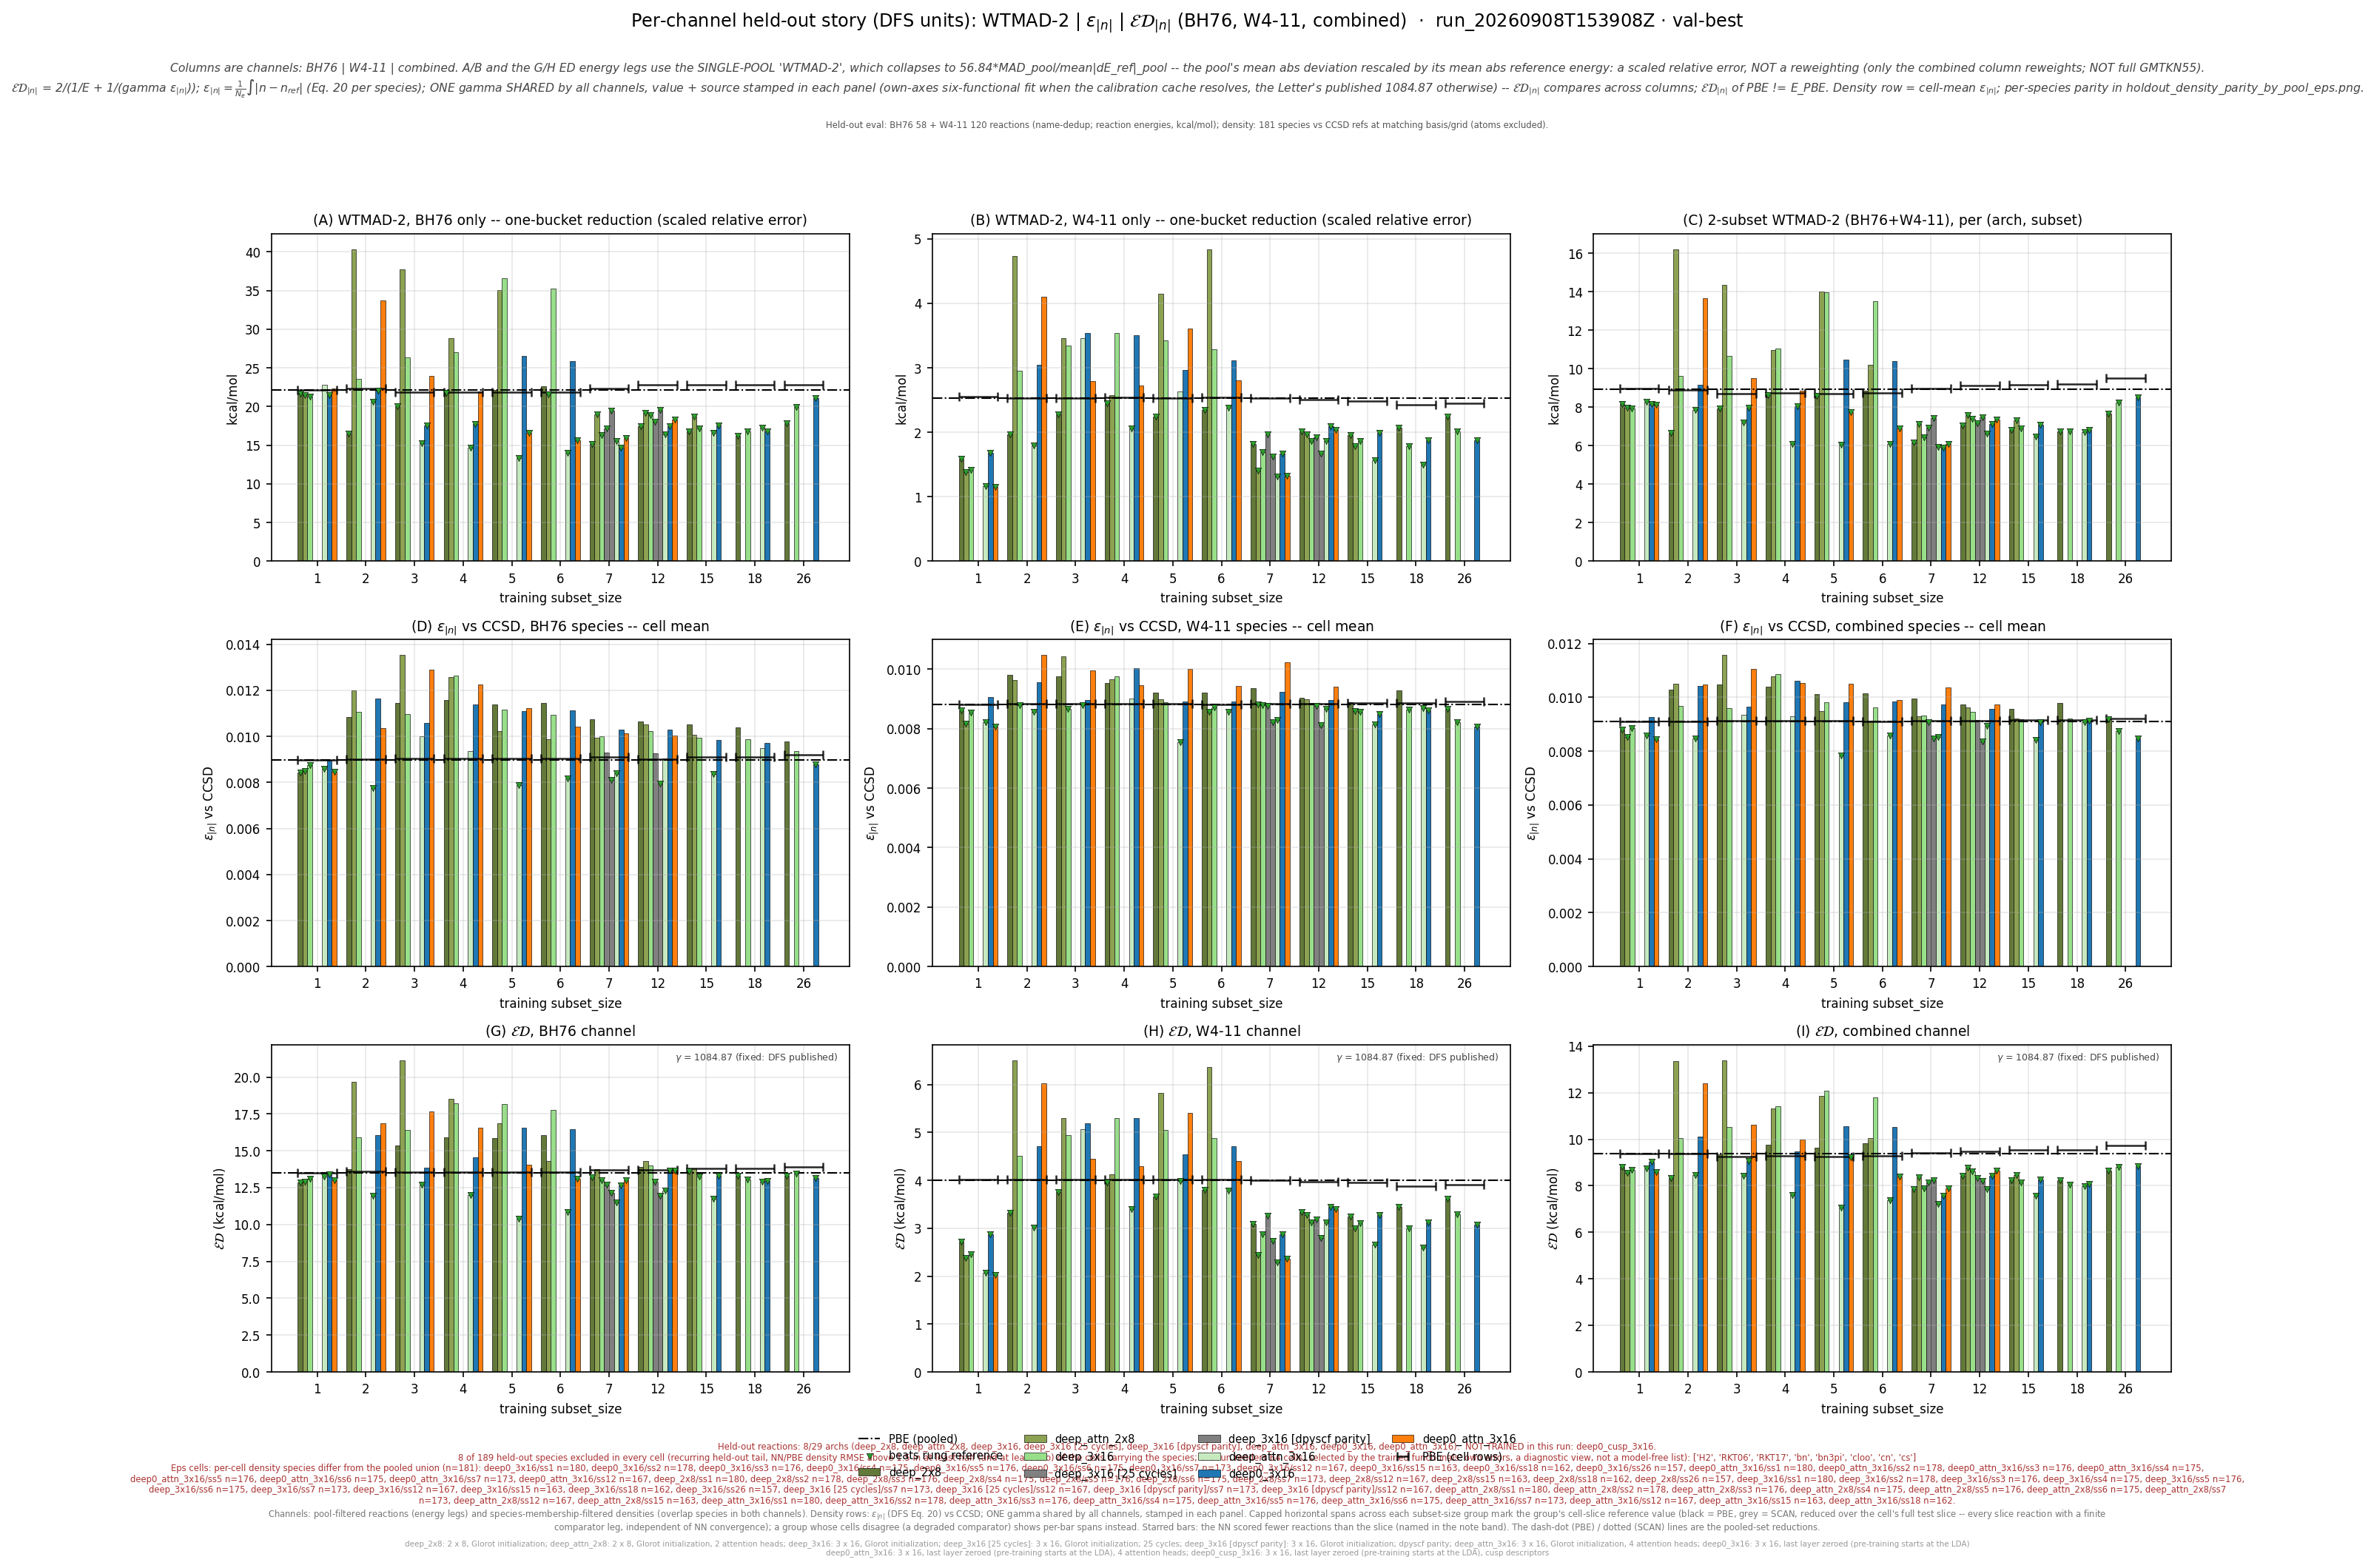

Values plotted in this chart, from the file beside it:
leg, arch, arch_stored, subset_size, n_reactions, n_density_species, E_kcalmol, D_rmse, gamma, gammaD_kcalmol, ED_kcalmol, E_pbe_kcalmol, D_pbe_rmse, ED_pbe_kcalmol, beats_pbe, E_scan_kcalmol, D_scan_rmse, ED_scan_kcalmol, beats_scan, ED_pbe_cell_kcalmol, ED_scan_cell_kcalmol, n_reactions_slice, D_insample_rmse, n_insample_species
bh76_wtmad2_eps_gamma_dfs, deep_2x8, shallow, 1, 58, 63, 21.68, 0.00843, 1085, 9.146, 12.87, 22.11, 0.008967, 13.51, True, , , , , 13.52, , 58, , 
bh76_wtmad2_eps_gamma_dfs, deep_2x8, shallow, 2, 57, 61, 16.51, 0.01083, 1085, 11.75, 13.73, 22.11, 0.008967, 13.51, False, , , , , 13.6, , 57, , 
bh76_wtmad2_eps_gamma_dfs, deep_2x8, shallow, 3, 56, 59, 20.02, 0.01145, 1085, 12.43, 15.33, 22.11, 0.008967, 13.51, False, , , , , 13.53, , 56, , 
bh76_wtmad2_eps_gamma_dfs, deep_2x8, shallow, 4, 56, 59, 21.72, 0.01157, 1085, 12.55, 15.91, 22.11, 0.008967, 13.51, False, , , , , 13.53, , 56, , 
bh76_wtmad2_eps_gamma_dfs, deep_2x8, shallow, 5, 56, 59, 22.15, 0.0114, 1085, 12.36, 15.87, 22.11, 0.008967, 13.51, False, , , , , 13.53, , 56, , 
bh76_wtmad2_eps_gamma_dfs, deep_2x8, shallow, 6, 56, 59, 22.66, 0.01146, 1085, 12.44, 16.06, 22.11, 0.008967, 13.51, False, , , , , 13.53, , 56, , 
bh76_wtmad2_eps_gamma_dfs, deep_2x8, shallow, 7, 57, 58, 15.19, 0.01076, 1085, 11.67, 13.2, 22.11, 0.008967, 13.51, True, , , , , 13.69, , 57, , 
bh76_wtmad2_eps_gamma_dfs, deep_2x8, shallow, 12, 55, 56, 17.43, 0.01065, 1085, 11.55, 13.9, 22.11, 0.008967, 13.51, False, , , , , 13.69, , 55, , 
bh76_wtmad2_eps_gamma_dfs, deep_2x8, shallow, 15, 55, 53, 16.82, 0.01052, 1085, 11.41, 13.6, 22.11, 0.008967, 13.51, True, , , , , 13.78, , 55, , 
bh76_wtmad2_eps_gamma_dfs, deep_2x8, shallow, 18, 55, 53, 16.17, 0.0104, 1085, 11.28, 13.29, 22.11, 0.008967, 13.51, True, , , , , 13.78, , 55, , 
bh76_wtmad2_eps_gamma_dfs, deep_2x8, shallow, 26, 55, 49, 17.88, 0.009782, 1085, 10.61, 13.32, 22.11, 0.008967, 13.51, True, , , , , 13.9, , 55, , 
bh76_wtmad2_eps_gamma_dfs, deep_attn_2x8, shallow_attn, 1, 58, 63, 21.52, 0.00848, 1085, 9.199, 12.89, 22.11, 0.008967, 13.51, True, , , , , 13.52, , 58, , 
bh76_wtmad2_eps_gamma_dfs, deep_attn_2x8, shallow_attn, 2, 57, 61, 40.33, 0.01199, 1085, 13.01, 19.67, 22.11, 0.008967, 13.51, False, , , , , 13.6, , 57, , 
bh76_wtmad2_eps_gamma_dfs, deep_attn_2x8, shallow_attn, 3, 56, 59, 37.72, 0.01354, 1085, 14.69, 21.15, 22.11, 0.008967, 13.51, False, , , , , 13.53, , 56, , 
bh76_wtmad2_eps_gamma_dfs, deep_attn_2x8, shallow_attn, 4, 56, 59, 28.82, 0.01259, 1085, 13.66, 18.53, 22.11, 0.008967, 13.51, False, , , , , 13.53, , 56, , 
bh76_wtmad2_eps_gamma_dfs, deep_attn_2x8, shallow_attn, 5, 56, 59, 35.08, 0.01021, 1085, 11.08, 16.84, 22.11, 0.008967, 13.51, False, , , , , 13.53, , 56, , 
bh76_wtmad2_eps_gamma_dfs, deep_attn_2x8, shallow_attn, 6, 56, 59, 21.57, 0.009867, 1085, 10.7, 14.31, 22.11, 0.008967, 13.51, False, , , , , 13.53, , 56, , 
bh76_wtmad2_eps_gamma_dfs, deep_attn_2x8, shallow_attn, 7, 57, 58, 18.97, 0.009951, 1085, 10.8, 13.76, 22.11, 0.008967, 13.51, False, , , , , 13.69, , 57, , 
bh76_wtmad2_eps_gamma_dfs, deep_attn_2x8, shallow_attn, 12, 55, 56, 19.18, 0.01052, 1085, 11.41, 14.31, 22.11, 0.008967, 13.51, False, , , , , 13.69, , 55, , 
bh76_wtmad2_eps_gamma_dfs, deep_attn_2x8, shallow_attn, 15, 55, 53, 18.7, 0.01007, 1085, 10.93, 13.79, 22.11, 0.008967, 13.51, False, , , , , 13.78, , 55, , 
bh76_wtmad2_eps_gamma_dfs, deep_3x16, medium, 1, 58, 63, 21.27, 0.008737, 1085, 9.479, 13.11, 22.11, 0.008967, 13.51, True, , , , , 13.52, , 58, , 
bh76_wtmad2_eps_gamma_dfs, deep_3x16, medium, 2, 57, 61, 23.61, 0.01105, 1085, 11.99, 15.9, 22.11, 0.008967, 13.51, False, , , , , 13.6, , 57, , 
bh76_wtmad2_eps_gamma_dfs, deep_3x16, medium, 3, 56, 59, 26.36, 0.01097, 1085, 11.9, 16.4, 22.11, 0.008967, 13.51, False, , , , , 13.53, , 56, , 
bh76_wtmad2_eps_gamma_dfs, deep_3x16, medium, 4, 56, 59, 27.04, 0.01264, 1085, 13.71, 18.2, 22.11, 0.008967, 13.51, False, , , , , 13.53, , 56, , 
bh76_wtmad2_eps_gamma_dfs, deep_3x16, medium, 5, 56, 59, 36.57, 0.01115, 1085, 12.1, 18.18, 22.11, 0.008967, 13.51, False, , , , , 13.53, , 56, , 
bh76_wtmad2_eps_gamma_dfs, deep_3x16, medium, 6, 56, 59, 35.22, 0.01094, 1085, 11.87, 17.76, 22.11, 0.008967, 13.51, False, , , , , 13.53, , 56, , 
bh76_wtmad2_eps_gamma_dfs, deep_3x16, medium, 7, 57, 58, 16.27, 0.009989, 1085, 10.84, 13.01, 22.11, 0.008967, 13.51, True, , , , , 13.69, , 57, , 
bh76_wtmad2_eps_gamma_dfs, deep_3x16, medium, 12, 55, 56, 18.92, 0.01024, 1085, 11.11, 14, 22.11, 0.008967, 13.51, False, , , , , 13.69, , 55, , 
bh76_wtmad2_eps_gamma_dfs, deep_3x16, medium, 15, 55, 53, 17.21, 0.00995, 1085, 10.79, 13.27, 22.11, 0.008967, 13.51, True, , , , , 13.78, , 55, , 
bh76_wtmad2_eps_gamma_dfs, deep_3x16, medium, 18, 55, 53, 16.75, 0.009875, 1085, 10.71, 13.07, 22.11, 0.008967, 13.51, True, , , , , 13.78, , 55, , 
bh76_wtmad2_eps_gamma_dfs, deep_3x16, medium, 26, 55, 49, 19.98, 0.009371, 1085, 10.17, 13.48, 22.11, 0.008967, 13.51, True, , , , , 13.9, , 55, , 
bh76_wtmad2_eps_gamma_dfs, deep_3x16 [25 cycles], medium, 7, 57, 58, 17.15, 0.009303, 1085, 10.09, 12.71, 22.11, 0.008967, 13.51, True, , , , , 13.69, , 57, , 
bh76_wtmad2_eps_gamma_dfs, deep_3x16 [25 cycles], medium, 12, 55, 56, 18.05, 0.009257, 1085, 10.04, 12.9, 22.11, 0.008967, 13.51, True, , , , , 13.69, , 55, , 
bh76_wtmad2_eps_gamma_dfs, deep_3x16 [dpyscf parity], medium, 7, 57, 58, 19.5, 0.008118, 1085, 8.807, 12.13, 22.11, 0.008967, 13.51, True, , , , , 13.69, , 57, , 
bh76_wtmad2_eps_gamma_dfs, deep_3x16 [dpyscf parity], medium, 12, 55, 56, 19.53, 0.00794, 1085, 8.614, 11.95, 22.11, 0.008967, 13.51, True, , , , , 13.69, , 55, , 
bh76_wtmad2_eps_gamma_dfs, deep_attn_3x16, medium_attn, 1, 58, 63, 22.81, 0.008601, 1085, 9.33, 13.24, 22.11, 0.008967, 13.51, True, , , , , 13.52, , 58, , 
bh76_wtmad2_eps_gamma_dfs, deep_attn_3x16, medium_attn, 2, 57, 61, 20.64, 0.00776, 1085, 8.419, 11.96, 22.11, 0.008967, 13.51, True, , , , , 13.6, , 57, , 
bh76_wtmad2_eps_gamma_dfs, deep_attn_3x16, medium_attn, 3, 56, 59, 15.27, 0.009999, 1085, 10.85, 12.68, 22.11, 0.008967, 13.51, True, , , , , 13.53, , 56, , 
bh76_wtmad2_eps_gamma_dfs, deep_attn_3x16, medium_attn, 4, 56, 59, 14.65, 0.009362, 1085, 10.16, 11.99, 22.11, 0.008967, 13.51, True, , , , , 13.53, , 56, , 
bh76_wtmad2_eps_gamma_dfs, deep_attn_3x16, medium_attn, 5, 56, 59, 13.32, 0.007867, 1085, 8.535, 10.4, 22.11, 0.008967, 13.51, True, , , , , 13.53, , 56, , 
bh76_wtmad2_eps_gamma_dfs, deep_attn_3x16, medium_attn, 6, 56, 59, 13.98, 0.008178, 1085, 8.873, 10.86, 22.11, 0.008967, 13.51, True, , , , , 13.53, , 56, , 
bh76_wtmad2_eps_gamma_dfs, deep_attn_3x16, medium_attn, 7, 57, 58, 15.52, 0.008391, 1085, 9.103, 11.48, 22.11, 0.008967, 13.51, True, , , , , 13.69, , 57, , 
bh76_wtmad2_eps_gamma_dfs, deep_attn_3x16, medium_attn, 12, 55, 56, 16.45, 0.009032, 1085, 9.798, 12.28, 22.11, 0.008967, 13.51, True, , , , , 13.69, , 55, , 
bh76_wtmad2_eps_gamma_dfs, deep_attn_3x16, medium_attn, 15, 55, 53, 16.56, 0.008371, 1085, 9.081, 11.73, 22.11, 0.008967, 13.51, True, , , , , 13.78, , 55, , 
bh76_wtmad2_eps_gamma_dfs, deep_attn_3x16, medium_attn, 18, 55, 53, 17.24, 0.009486, 1085, 10.29, 12.89, 22.11, 0.008967, 13.51, True, , , , , 13.78, , 55, , 
bh76_wtmad2_eps_gamma_dfs, deep0_3x16, deep_3x16, 1, 58, 63, 21.52, 0.008983, 1085, 9.745, 13.42, 22.11, 0.008967, 13.51, True, , , , , 13.52, , 58, , 
bh76_wtmad2_eps_gamma_dfs, deep0_3x16, deep_3x16, 2, 57, 61, 22.03, 0.01165, 1085, 12.63, 16.06, 22.11, 0.008967, 13.51, False, , , , , 13.6, , 57, , 
bh76_wtmad2_eps_gamma_dfs, deep0_3x16, deep_3x16, 3, 56, 59, 17.52, 0.01058, 1085, 11.48, 13.87, 22.11, 0.008967, 13.51, False, , , , , 13.53, , 56, , 
bh76_wtmad2_eps_gamma_dfs, deep0_3x16, deep_3x16, 4, 56, 59, 17.75, 0.01138, 1085, 12.35, 14.57, 22.11, 0.008967, 13.51, False, , , , , 13.53, , 56, , 
bh76_wtmad2_eps_gamma_dfs, deep0_3x16, deep_3x16, 5, 56, 59, 26.57, 0.01109, 1085, 12.03, 16.56, 22.11, 0.008967, 13.51, False, , , , , 13.53, , 56, , 
bh76_wtmad2_eps_gamma_dfs, deep0_3x16, deep_3x16, 6, 56, 59, 25.88, 0.01112, 1085, 12.07, 16.46, 22.11, 0.008967, 13.51, False, , , , , 13.53, , 56, , 
bh76_wtmad2_eps_gamma_dfs, deep0_3x16, deep_3x16, 7, 57, 58, 14.64, 0.0103, 1085, 11.17, 12.67, 22.11, 0.008967, 13.51, True, , , , , 13.69, , 57, , 
bh76_wtmad2_eps_gamma_dfs, deep0_3x16, deep_3x16, 12, 55, 56, 17.5, 0.0103, 1085, 11.18, 13.64, 22.11, 0.008967, 13.51, True, , , , , 13.69, , 55, , 
bh76_wtmad2_eps_gamma_dfs, deep0_3x16, deep_3x16, 15, 55, 53, 17.6, 0.009835, 1085, 10.67, 13.29, 22.11, 0.008967, 13.51, True, , , , , 13.78, , 55, , 
bh76_wtmad2_eps_gamma_dfs, deep0_3x16, deep_3x16, 18, 55, 53, 16.8, 0.009711, 1085, 10.53, 12.95, 22.11, 0.008967, 13.51, True, , , , , 13.78, , 55, , 
bh76_wtmad2_eps_gamma_dfs, deep0_3x16, deep_3x16, 26, 55, 49, 21.11, 0.008791, 1085, 9.537, 13.14, 22.11, 0.008967, 13.51, True, , , , , 13.9, , 55, , 
bh76_wtmad2_eps_gamma_dfs, deep0_attn_3x16, deep_attn_3x16, 1, 58, 63, 22.38, 0.008459, 1085, 9.177, 13.02, 22.11, 0.008967, 13.51, True, , , , , 13.52, , 58, , 
bh76_wtmad2_eps_gamma_dfs, deep0_attn_3x16, deep_attn_3x16, 2, 57, 61, 33.73, 0.01036, 1085, 11.23, 16.86, 22.11, 0.008967, 13.51, False, , , , , 13.6, , 57, , 
bh76_wtmad2_eps_gamma_dfs, deep0_attn_3x16, deep_attn_3x16, 3, 56, 59, 23.92, 0.0129, 1085, 13.99, 17.66, 22.11, 0.008967, 13.51, False, , , , , 13.53, , 56, , 
bh76_wtmad2_eps_gamma_dfs, deep0_attn_3x16, deep_attn_3x16, 4, 56, 59, 21.92, 0.01225, 1085, 13.28, 16.54, 22.11, 0.008967, 13.51, False, , , , , 13.53, , 56, , 
... 132 more rows
